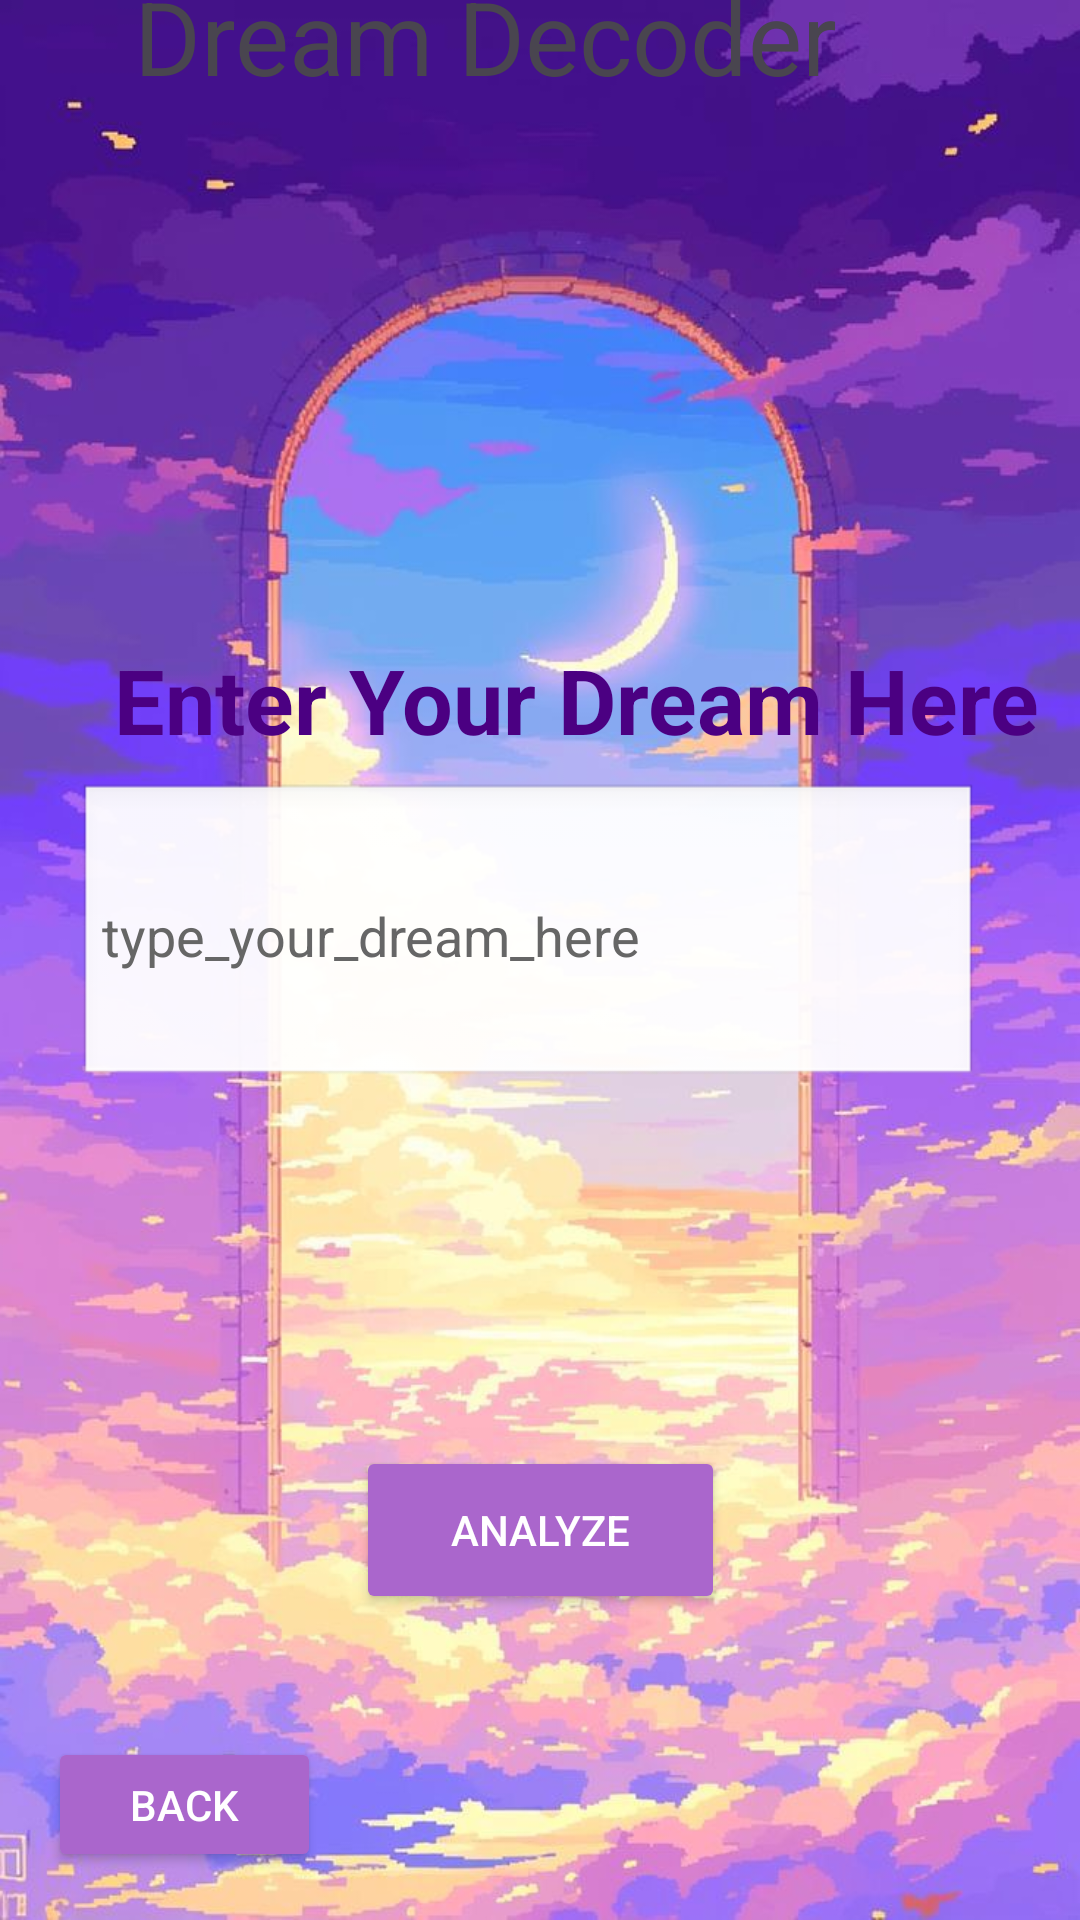

Layout XML and referenced resources for this Android screen:
<!-- AndroidManifest.xml: application theme Theme.DreamDecoderApp -->
<!-- res/layout/activity_dream_interpretation.xml -->
<?xml version="1.0" encoding="utf-8"?>
<androidx.constraintlayout.widget.ConstraintLayout xmlns:android="http://schemas.android.com/apk/res/android"
    xmlns:app="http://schemas.android.com/apk/res-auto"
    xmlns:tools="http://schemas.android.com/tools"
    android:layout_width="match_parent"
    android:layout_height="match_parent"
    android:background="@drawable/backgroundpic">

    


    <TextView
        android:id="@+id/enter_dream_label"
        android:layout_width="wrap_content"
        android:layout_height="40dp"
        android:layout_marginStart="38dp"
        android:layout_marginTop="32dp"
        android:layout_marginEnd="63dp"
        android:layout_marginBottom="8dp"
        android:text="@string/enter_your_dreamhere"
        android:textColor="#4B0082"
        android:textSize="30sp"
        android:textStyle="bold"
        app:layout_constraintBottom_toTopOf="@+id/dream_input"
        app:layout_constraintEnd_toEndOf="parent"
        app:layout_constraintHorizontal_bias="0.0"
        app:layout_constraintStart_toStartOf="parent"
        app:layout_constraintTop_toBottomOf="@+id/DreamDecoder" />

    <EditText
        android:id="@+id/dream_input"
        android:layout_width="300dp"
        android:layout_height="102dp"
        android:layout_marginBottom="288dp"
        android:background="@android:drawable/edit_text"
        android:hint="@string/type_your_dream_here"
        android:padding="8dp"
        android:textColor="#000000"
        android:textColorHint="#666666"
        app:layout_constraintBottom_toBottomOf="parent"
        app:layout_constraintEnd_toEndOf="parent"
        app:layout_constraintHorizontal_bias="0.432"
        app:layout_constraintStart_toStartOf="parent"
        app:layout_constraintTop_toBottomOf="@+id/enter_dream_label"
        tools:ignore="Autofill,TextFields" />

    <Button
        android:id="@+id/analyze_button"
        android:layout_width="123dp"
        android:layout_height="56dp"
        android:layout_marginStart="144dp"
        android:layout_marginTop="133dp"
        android:layout_marginEnd="144dp"
        android:layout_marginBottom="116dp"
        android:backgroundTint="@android:color/holo_purple"
        android:text="@string/Analyze"
        android:textColor="#FFFFFF"
        app:layout_constraintBottom_toBottomOf="parent"
        app:layout_constraintEnd_toEndOf="parent"
        app:layout_constraintStart_toStartOf="parent"
        app:layout_constraintTop_toBottomOf="@+id/dream_input" />

    <Button
        android:id="@+id/back_button"
        android:layout_width="91dp"
        android:layout_height="45dp"
        android:layout_marginStart="16dp"
        android:layout_marginBottom="16dp"
        android:backgroundTint="@android:color/holo_purple"
        android:text="@string/back"
        android:textColor="#FFFFFF"
        app:layout_constraintBottom_toBottomOf="parent"
        app:layout_constraintStart_toStartOf="parent" />

    <TextView
        android:id="@+id/DreamDecoder"
        android:layout_width="271dp"
        android:layout_height="72dp"
        android:layout_marginBottom="120dp"
        android:text="Dream Decoder"
        android:textColorLink="#FFFFFF"
        android:textSize="34sp"
        app:layout_constraintBottom_toTopOf="@+id/enter_dream_label"
        app:layout_constraintEnd_toEndOf="parent"
        app:layout_constraintStart_toStartOf="parent"
        app:layout_constraintTop_toTopOf="parent"
        app:layout_constraintVertical_bias="0.426" />

</androidx.constraintlayout.widget.ConstraintLayout>
<!-- resources referenced by this layout -->
<resources>
  <!-- drawable backgroundpic: jpeg bitmap (drawable, 92956 bytes) -->
  <string name="Analyze">Analyze</string>
  <string name="back">back</string>
  <string name="enter_your_dreamhere">Enter Your Dream Here</string>
  <string name="type_your_dream_here">type_your_dream_here</string>
  <style name="Theme.DreamDecoderApp" parent="Base.Theme.DreamDecoderApp" />
  <style name="Base.Theme.DreamDecoderApp" parent="Theme.Material3.DayNight.NoActionBar">
          
          
      </style>
</resources>
